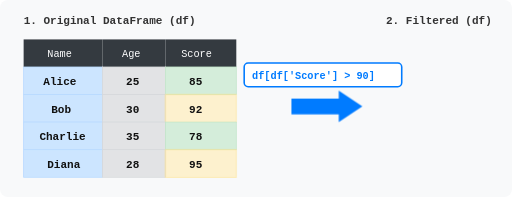
t = 0.00 s
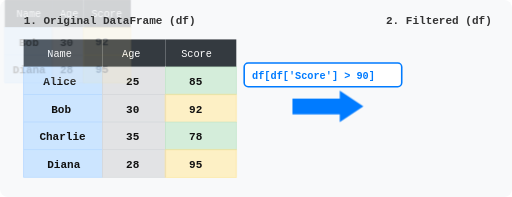
t = 0.25 s
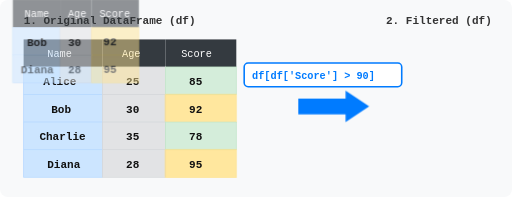
t = 0.75 s
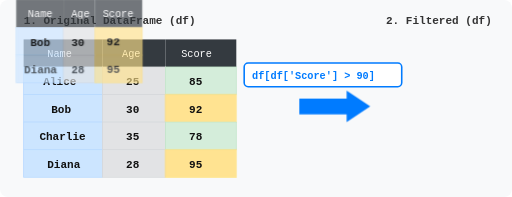
t = 1.00 s
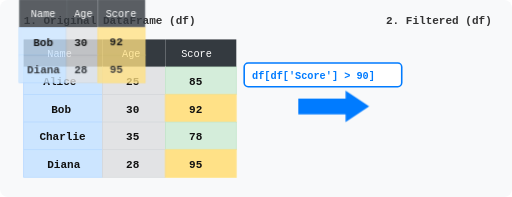
t = 1.25 s
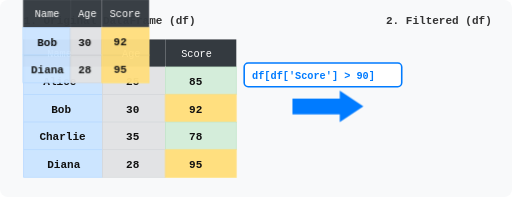
t = 1.75 s

The animated SVG that drew these frames (rendered in a browser with its animation timeline set to each time). Animation: 3 CSS @keyframes rules; one cycle of 2.00 s, repeats indefinitely.

<svg xmlns="http://www.w3.org/2000/svg" viewBox="0 0 650 250">
  <defs>
    <style>
      .bg { fill: #f8f9fa; }
      .header { font-family: 'Courier New', Courier, monospace; font-size: 14px; font-weight: bold; fill: #333; }
      .text { font-family: 'Courier New', Courier, monospace; font-size: 14px; fill: #111; font-weight: bold; }
      .col1 { fill: #cce5ff; stroke: #b8daff; }
      .col2 { fill: #e2e3e5; stroke: #d6d8db; }
      .col3 { fill: #d4edda; stroke: #c3e6cb; }
      .highlight { 
        fill: #ffeeba; 
        stroke: #ffdf7e;
        animation: pulse 2s infinite alternate;
      }
      .arrow { fill: #007bff; animation: floatArrow 2s infinite ease-in-out; }
      @keyframes pulse {
        0% { opacity: 0.7; }
        100% { opacity: 1; fill: #ffdf7e; }
      }
      @keyframes floatArrow {
        0% { transform: translateX(0px); }
        50% { transform: translateX(10px); }
        100% { transform: translateX(0px); }
      }
      @keyframes slideIn {
        0% { transform: translateX(0px); opacity: 0; }
        100% { transform: translateX(30px); opacity: 1; }
      }
      .result {
        animation: slideIn 2s ease-out forwards;
      }
      .code-bg { fill: #ffffff; stroke: #007bff; stroke-width: 2; rx: 5; }
    </style>
  </defs>
  
  <rect width="650" height="250" class="bg" rx="10"/>
  
  <text x="30" y="30" class="header" font-size="16">1. Original DataFrame (df)</text>
  
  <!-- Original Table -->
  <g transform="translate(30, 50)">
    <!-- Headers -->
    <rect x="0" y="0" width="100" height="35" fill="#343a40"/>
    <text x="30" y="22" fill="white" font-family="monospace">Name</text>
    <rect x="100" y="0" width="80" height="35" fill="#343a40"/>
    <text x="125" y="22" fill="white" font-family="monospace">Age</text>
    <rect x="180" y="0" width="90" height="35" fill="#343a40"/>
    <text x="200" y="22" fill="white" font-family="monospace">Score</text>
    
    <!-- Row 1 -->
    <rect x="0" y="35" width="100" height="35" class="col1"/>
    <text x="25" y="58" class="text">Alice</text>
    <rect x="100" y="35" width="80" height="35" class="col2"/>
    <text x="130" y="58" class="text">25</text>
    <rect x="180" y="35" width="90" height="35" class="col3"/>
    <text x="210" y="58" class="text">85</text>
    
    <!-- Row 2 -->
    <rect x="0" y="70" width="100" height="35" class="col1"/>
    <text x="35" y="93" class="text">Bob</text>
    <rect x="100" y="70" width="80" height="35" class="col2"/>
    <text x="130" y="93" class="text">30</text>
    <rect x="180" y="70" width="90" height="35" class="highlight"/>
    <text x="210" y="93" class="text">92</text>
    
    <!-- Row 3 -->
    <rect x="0" y="105" width="100" height="35" class="col1"/>
    <text x="20" y="128" class="text">Charlie</text>
    <rect x="100" y="105" width="80" height="35" class="col2"/>
    <text x="130" y="128" class="text">35</text>
    <rect x="180" y="105" width="90" height="35" class="col3"/>
    <text x="210" y="128" class="text">78</text>

    <!-- Row 4 -->
    <rect x="0" y="140" width="100" height="35" class="col1"/>
    <text x="30" y="163" class="text">Diana</text>
    <rect x="100" y="140" width="80" height="35" class="col2"/>
    <text x="130" y="163" class="text">28</text>
    <rect x="180" y="140" width="90" height="35" class="highlight"/>
    <text x="210" y="163" class="text">95</text>
  </g>
  
  <!-- Arrow and Code -->
  <g transform="translate(320, 115)">
    <rect x="-10" y="-35" width="200" height="30" class="code-bg"/>
    <text x="0" y="-15" fill="#007bff" font-family="monospace" font-weight="bold">df[df['Score'] > 90]</text>
    <path d="M 50 10 L 110 10 L 110 0 L 140 20 L 110 40 L 110 30 L 50 30 Z" class="arrow"/>
  </g>
  
  <!-- Filtered Table -->
  <text x="490" y="30" class="header" font-size="16">2. Filtered (df)</text>
  <g transform="translate(460, 50)" class="result">
    <!-- Headers -->
    <rect x="0" y="0" width="60" height="35" fill="#343a40"/>
    <text x="15" y="22" fill="white" font-family="monospace">Name</text>
    <rect x="60" y="0" width="40" height="35" fill="#343a40"/>
    <text x="70" y="22" fill="white" font-family="monospace">Age</text>
    <rect x="100" y="0" width="60" height="35" fill="#343a40"/>
    <text x="110" y="22" fill="white" font-family="monospace">Score</text>
    
    <!-- Row 2 (Bob) -->
    <rect x="0" y="35" width="60" height="35" class="col1"/>
    <text x="18" y="58" class="text">Bob</text>
    <rect x="60" y="35" width="40" height="35" class="col2"/>
    <text x="70" y="58" class="text">30</text>
    <rect x="100" y="35" width="60" height="35" class="highlight"/>
    <text x="115" y="58" class="text">92</text>

    <!-- Row 4 (Diana) -->
    <rect x="0" y="70" width="60" height="35" class="col1"/>
    <text x="10" y="93" class="text">Diana</text>
    <rect x="60" y="70" width="40" height="35" class="col2"/>
    <text x="70" y="93" class="text">28</text>
    <rect x="100" y="70" width="60" height="35" class="highlight"/>
    <text x="115" y="93" class="text">95</text>
  </g>
</svg>
